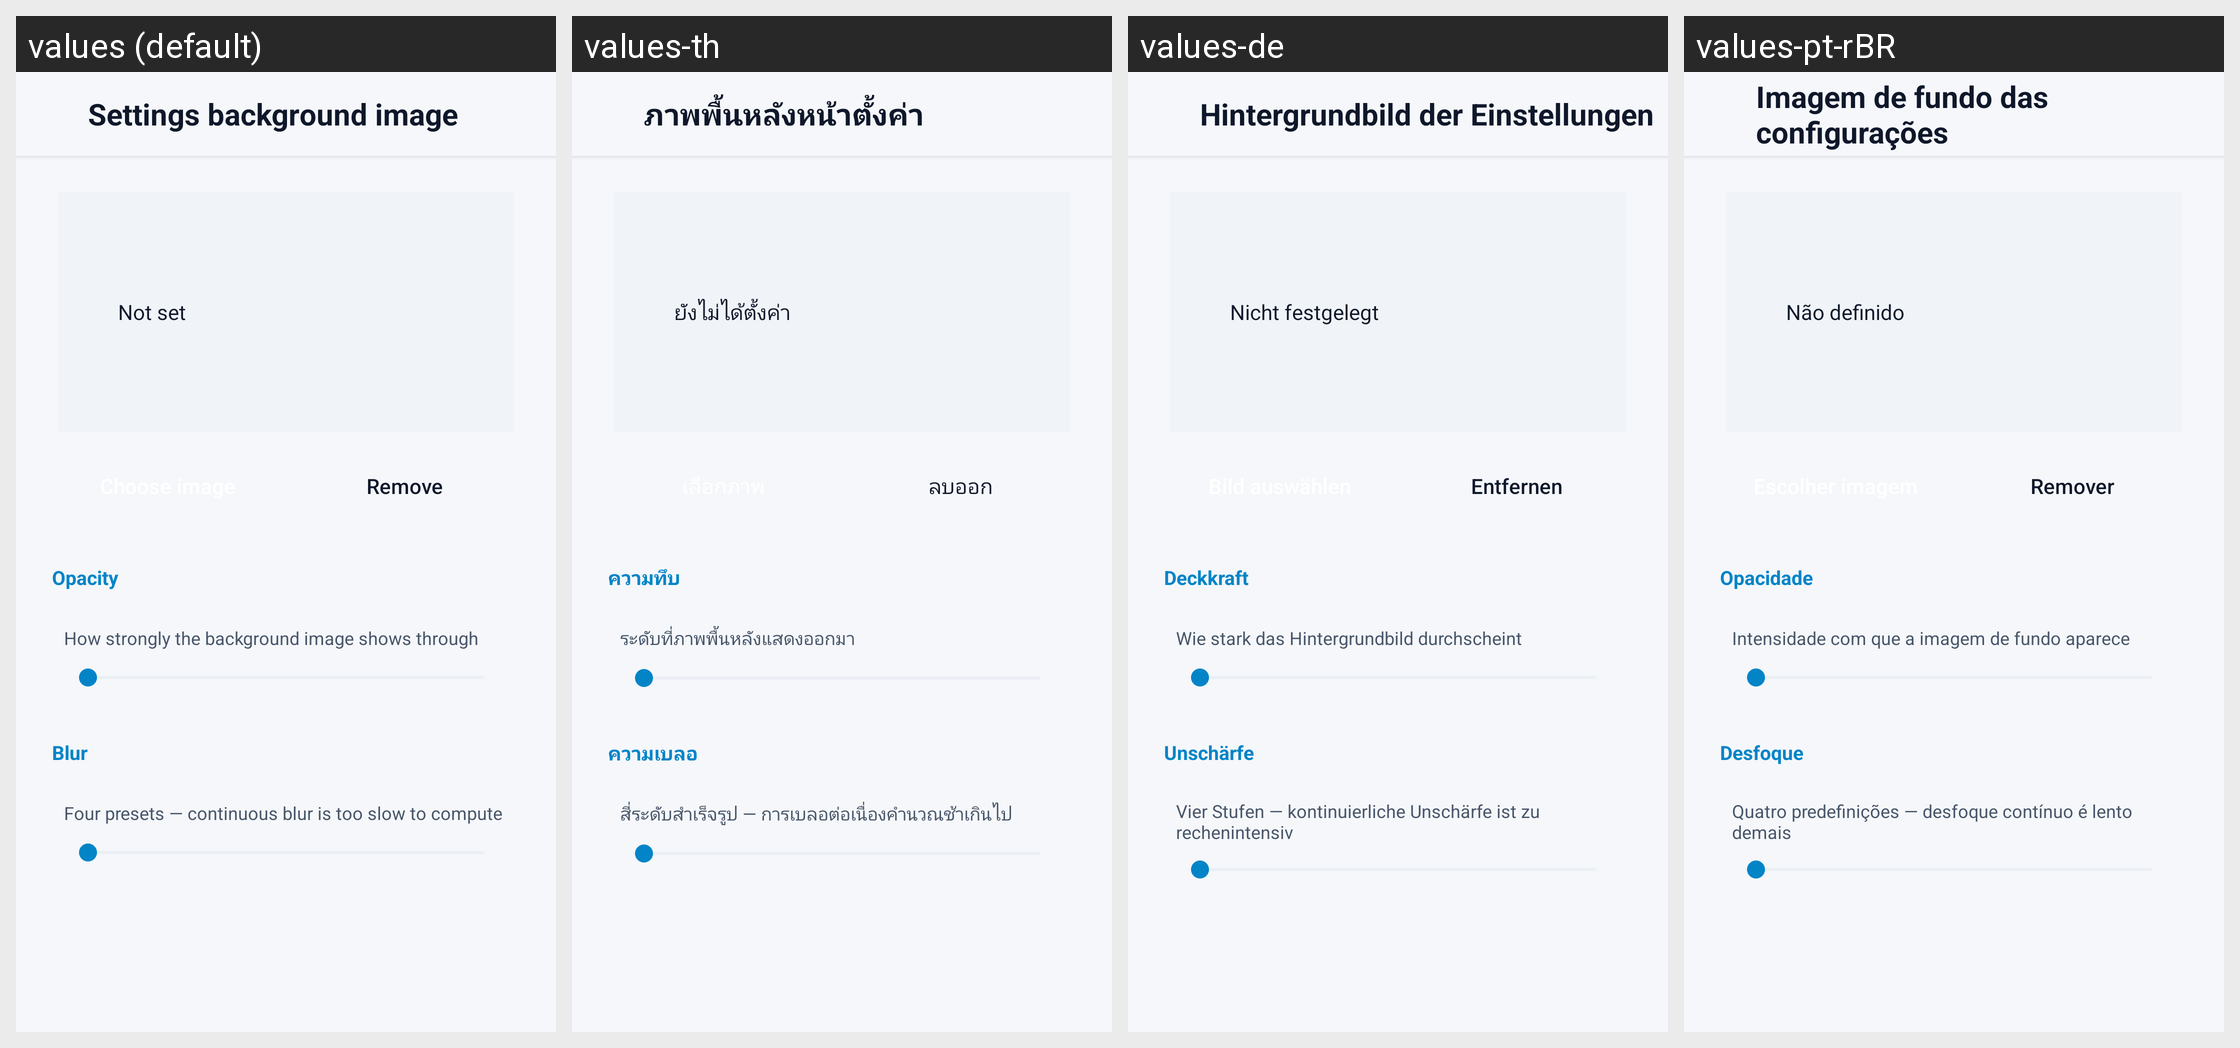

The same Android screen rendered under several of its app's locales, left to right. List the strings drawn on it with the default value and each locale's translation.
Android screen res/layout/activity_settings_bg.xml rendered under 4 locales, left to right: values (default), values-th, values-de, values-pt-rBR. Device: Nexus 5 (rendered at 1080×1920; each locale shown at half size, 540×960, under a caption strip naming it); theme Theme.Dsh.
Other locales in the repository, not shown: values-zh-rCN.
Strings drawn on this screen, with the default value and each locale's value (text and hints the layout hard-codes, and strings that could not be matched under every locale, appear in the picture but are not listed):

setting_settings_bg
  values: Settings background image
  values-th: ภาพพื้นหลังหน้าตั้งค่า
  values-de: Hintergrundbild der Einstellungen
  values-pt-rBR: Imagem de fundo das configurações

setting_image_none
  values: Not set
  values-th: ยังไม่ได้ตั้งค่า
  values-de: Nicht festgelegt
  values-pt-rBR: Não definido

action_remove_image
  values: Remove
  values-th: ลบออก
  values-de: Entfernen
  values-pt-rBR: Remover

setting_bg_alpha
  values: Opacity
  values-th: ความทึบ
  values-de: Deckkraft
  values-pt-rBR: Opacidade

setting_bg_alpha_sub
  values: How strongly the background image shows through
  values-th: ระดับที่ภาพพื้นหลังแสดงออกมา
  values-de: Wie stark das Hintergrundbild durchscheint
  values-pt-rBR: Intensidade com que a imagem de fundo aparece

setting_bg_blur
  values: Blur
  values-th: ความเบลอ
  values-de: Unschärfe
  values-pt-rBR: Desfoque

setting_bg_blur_sub
  values: Four presets — continuous blur is too slow to compute
  values-th: สี่ระดับสำเร็จรูป — การเบลอต่อเนื่องคำนวณช้าเกินไป
  values-de: Vier Stufen — kontinuierliche Unschärfe ist zu rechenintensiv
  values-pt-rBR: Quatro predefinições — desfoque contínuo é lento demais
